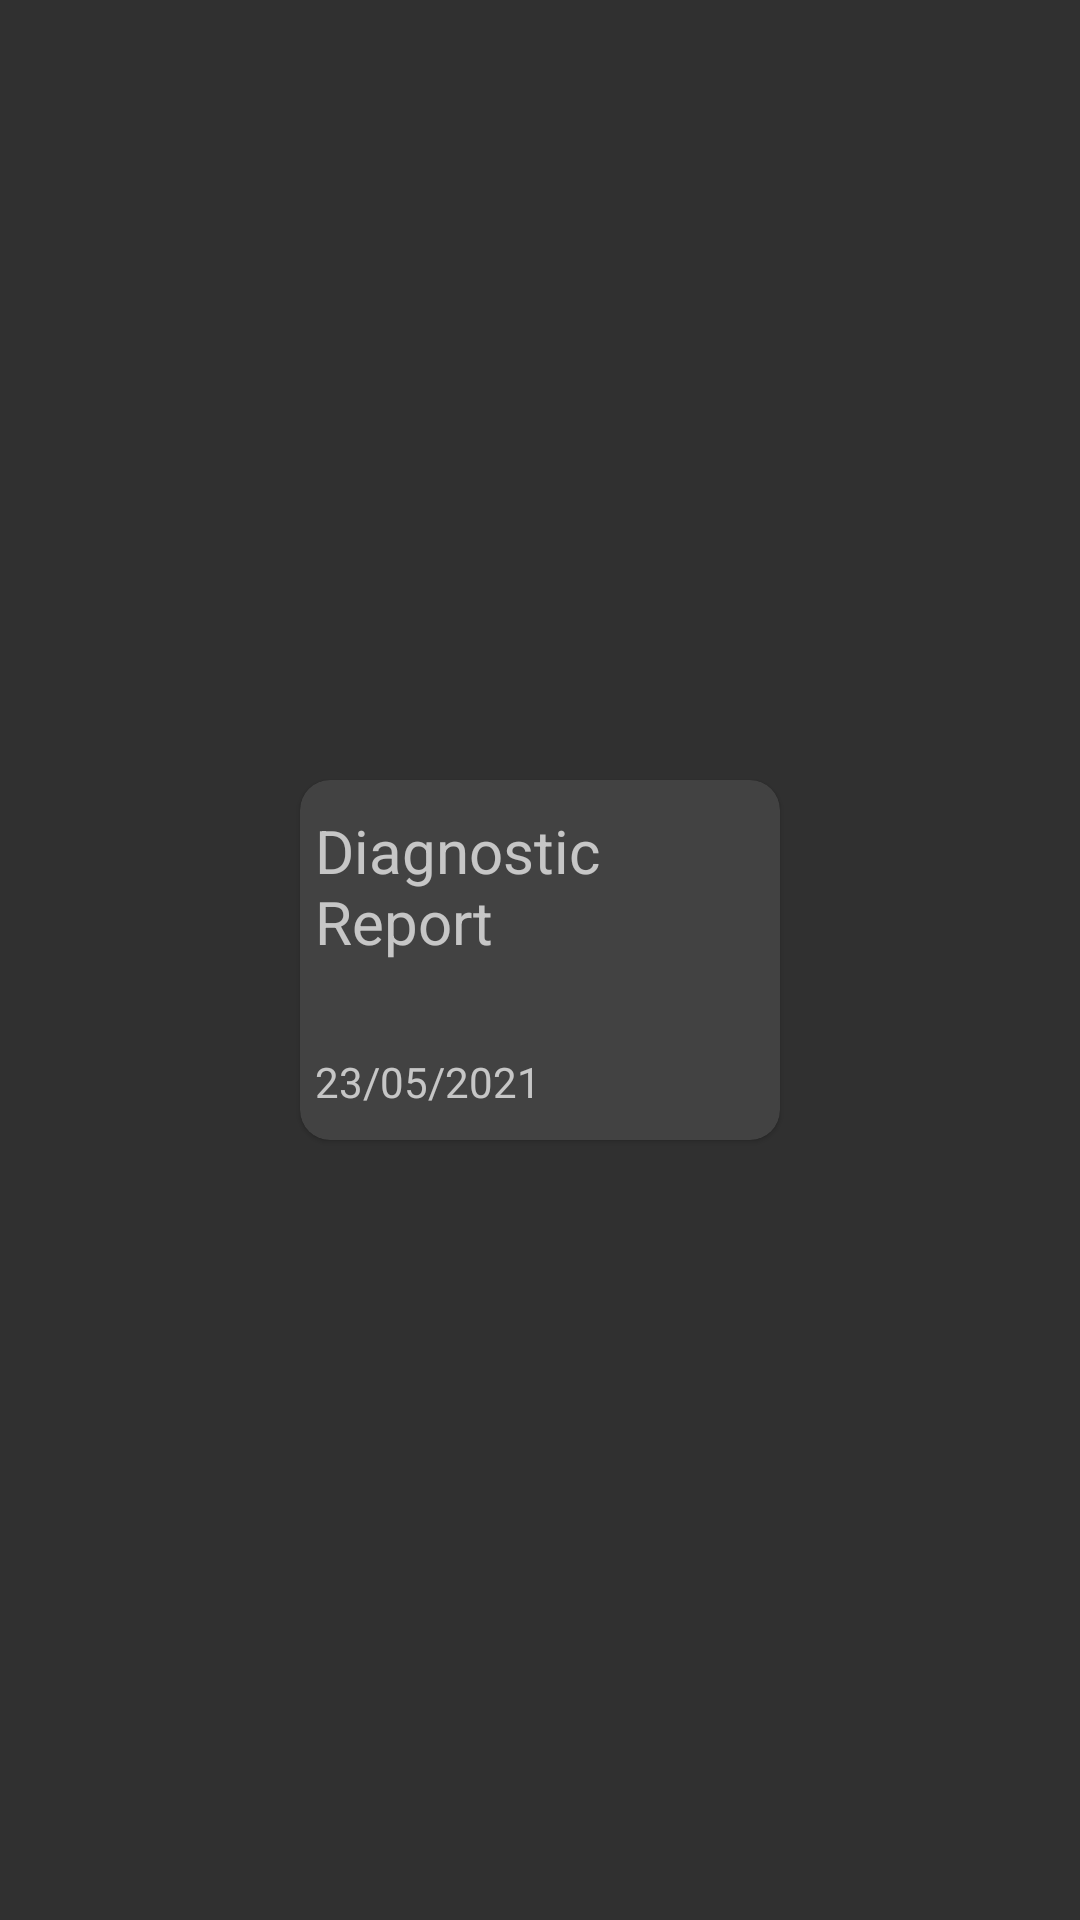

Here is an Android app screen rendered from its layout file. Give the layout XML and the strings, colors and styles it references.
<!-- AndroidManifest.xml: application theme Theme.FHIRApp -->
<!-- res/layout/cardview_layout.xml -->
<?xml version="1.0" encoding="utf-8"?>

<RelativeLayout xmlns:android="http://schemas.android.com/apk/res/android"
    android:layout_width="wrap_content"
    android:layout_height="wrap_content"
    xmlns:app="http://schemas.android.com/apk/res-auto"
    android:layout_margin="2dp">

    <androidx.cardview.widget.CardView
        android:layout_width="160dp"
        android:layout_height="120dp"
        app:cardCornerRadius="10dp"
        app:cardMaxElevation="2dp"
        app:cardElevation="1dp"
        android:id="@+id/cardview"
        android:layout_centerInParent="true">

        <RelativeLayout
            android:layout_width="match_parent"
            android:layout_height="match_parent">

            <TextView
                android:id="@+id/cardview_title"
                android:layout_width="match_parent"
                android:layout_height="wrap_content"
                android:layout_centerHorizontal="true"
                android:layout_marginLeft="5dp"
                android:layout_marginTop="10dp"
                android:layout_marginRight="5dp"
                android:layout_marginBottom="5dp"
                android:height="75dp"
                android:autoSizeMaxTextSize="20dp"
                android:autoSizeMinTextSize="16dp"
                android:autoSizeTextType="uniform"
                android:gravity="left"
                android:text="Diagnostic Report" />

            <TextView
                android:id="@+id/cardview_date"
                android:layout_width="match_parent"
                android:layout_height="wrap_content"
                android:layout_alignParentBottom="true"
                android:layout_centerHorizontal="true"
                android:layout_marginLeft="5dp"
                android:layout_marginTop="5dp"
                android:layout_marginRight="5dp"
                android:layout_marginBottom="10dp"
                android:gravity="left"
                android:text="23/05/2021" />


        </RelativeLayout>

    </androidx.cardview.widget.CardView>

</RelativeLayout>
<!-- resources referenced by this layout -->
<resources>
  <style name="Theme.FHIRApp" parent="Theme.AppCompat.NoActionBar">
          
          <item name="colorPrimary">@color/purple_500</item>
          <item name="colorPrimaryVariant">#303030</item>
          <item name="colorOnPrimary">@color/white</item>
          
          <item name="colorSecondary">@color/teal_200</item>
          <item name="colorSecondaryVariant">@color/teal_700</item>
          <item name="colorOnSecondary">@color/black</item>
          
          <item name="android:statusBarColor" tools:targetApi="l">?attr/colorPrimaryVariant</item>
          
          <item name="android:forceDarkAllowed">false</item>
      </style>
  <color name="purple_500">#FF6200EE</color>
  <color name="white">#FFFFFFFF</color>
  <color name="teal_200">#FF03DAC5</color>
  <color name="teal_700">#FF018786</color>
  <color name="black">#FF000000</color>
</resources>
